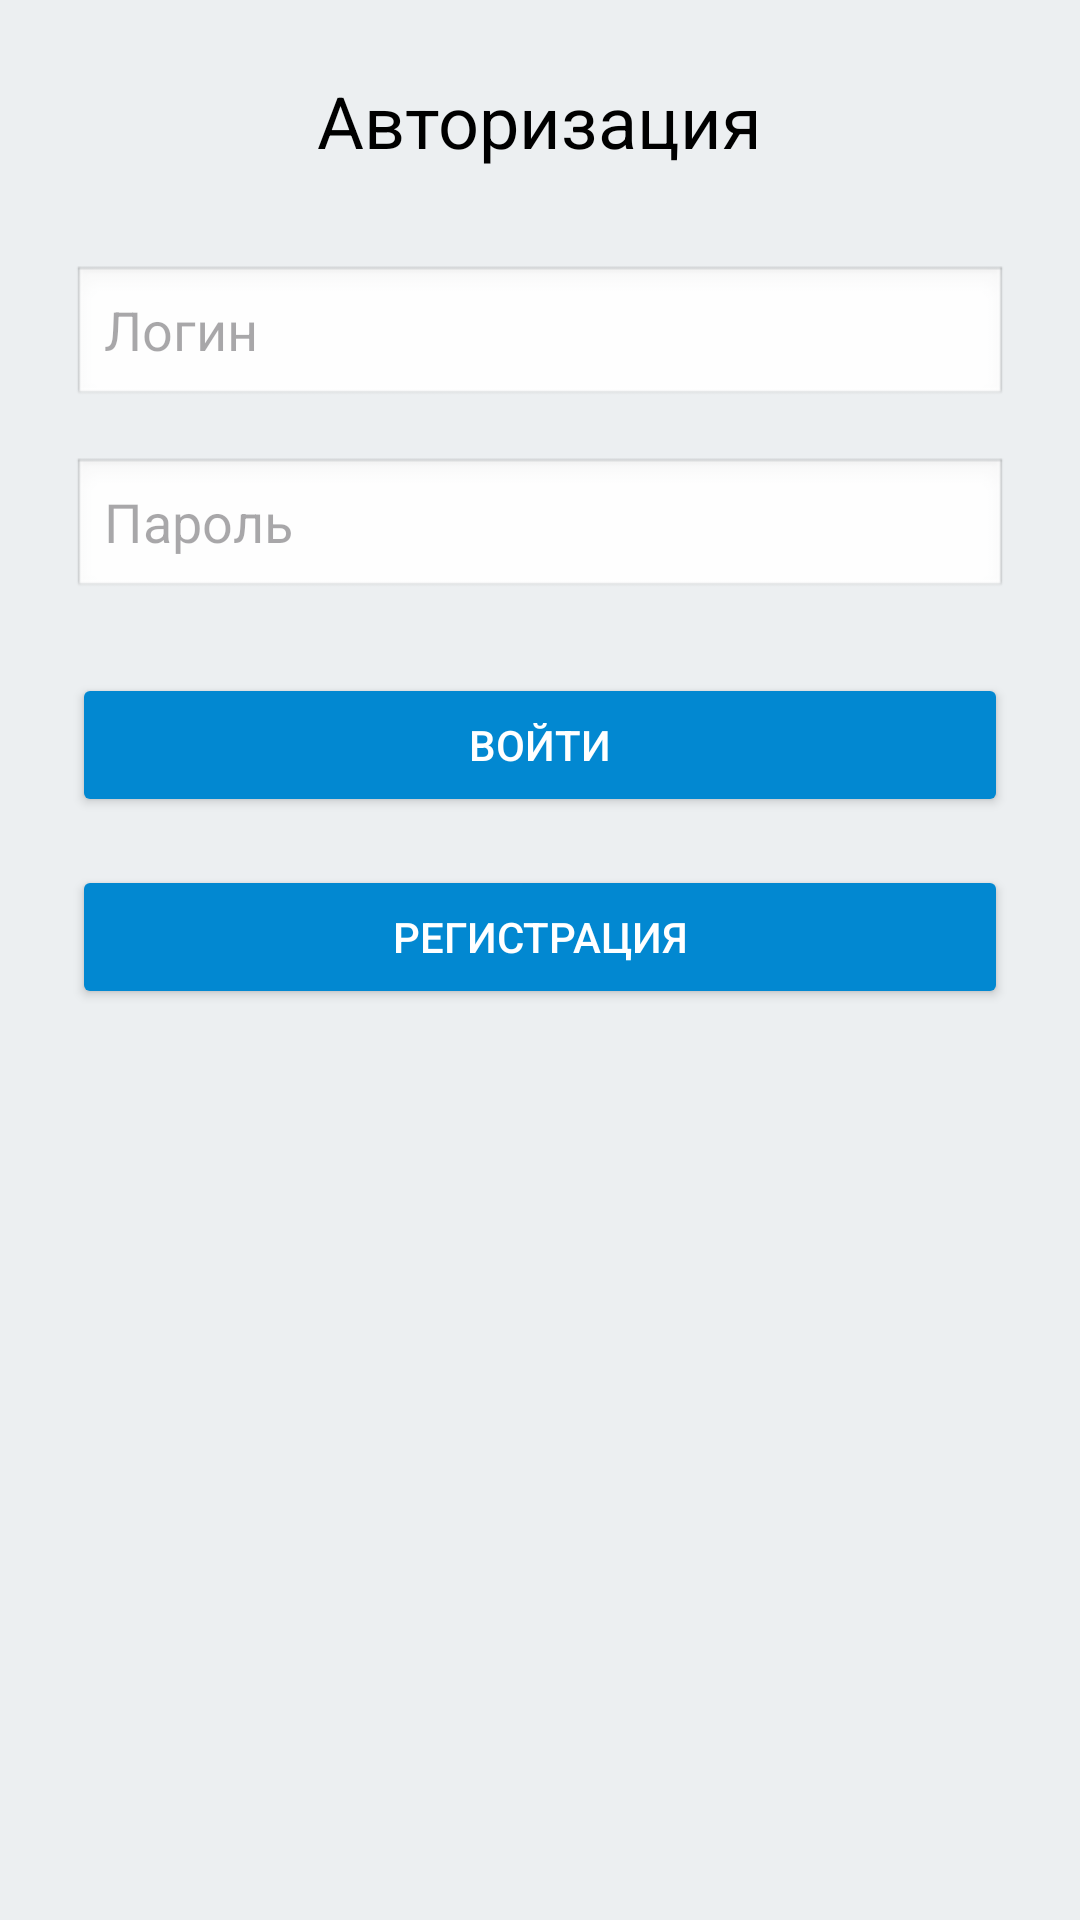

Here is an Android app screen rendered from its layout file. Give the layout XML and the strings, colors and styles it references.
<!-- AndroidManifest.xml: application theme Theme.PROJ -->
<!-- res/layout/activity_main.xml -->
<?xml version="1.0" encoding="utf-8"?>
<ScrollView xmlns:android="http://schemas.android.com/apk/res/android"
    xmlns:app="http://schemas.android.com/apk/res-auto"
    android:layout_width="match_parent"
    android:layout_height="match_parent"
    android:background="@color/backgroundColor"
    android:padding="24dp">

    <LinearLayout
        android:layout_width="match_parent"
        android:layout_height="wrap_content"
        android:orientation="vertical">

        <TextView
            android:layout_width="wrap_content"
            android:layout_height="wrap_content"
            android:text="Авторизация"
            android:textSize="24sp"
            android:textColor="@color/textColor"
            android:layout_gravity="center"
            android:layout_marginBottom="32dp"/>

        <EditText
            android:id="@+id/loginEditText"
            android:layout_width="match_parent"
            android:layout_height="wrap_content"
            android:hint="Логин"
            android:inputType="text"
            android:textColor="@color/textColor"
            android:background="@android:drawable/edit_text"
            android:layout_marginBottom="16dp"/>

        <EditText
            android:id="@+id/passwordEditText"
            android:layout_width="match_parent"
            android:layout_height="wrap_content"
            android:hint="Пароль"
            android:inputType="textPassword"
            android:textColor="@color/textColor"
            android:background="@android:drawable/edit_text"
            android:layout_marginBottom="24dp"/>

        <Button
            android:id="@+id/loginButton"
            android:layout_width="match_parent"
            android:layout_height="wrap_content"
            android:layout_marginBottom="16dp"
            android:backgroundTint="@color/buttonColor"
            android:text="Войти"
            android:textColor="@color/buttonTextColor" />

        <Button
            android:id="@+id/registerButton"
            android:layout_width="match_parent"
            android:layout_height="wrap_content"
            android:backgroundTint="@color/buttonColor"
            android:text="Регистрация"
            android:textColor="@color/buttonTextColor" />
    </LinearLayout>
</ScrollView>
<!-- resources referenced by this layout -->
<resources>
  <color name="backgroundColor">#ECEFF1</color>
  <color name="buttonColor">#0288D1</color>
  <color name="buttonTextColor">#FFFFFF</color>
  <color name="textColor">#000000</color>
  <style name="Theme.PROJ" parent="Base.Theme.PROJ" />
  <style name="Base.Theme.PROJ" parent="Theme.Material3.DayNight.NoActionBar">
          
          
      </style>
</resources>
